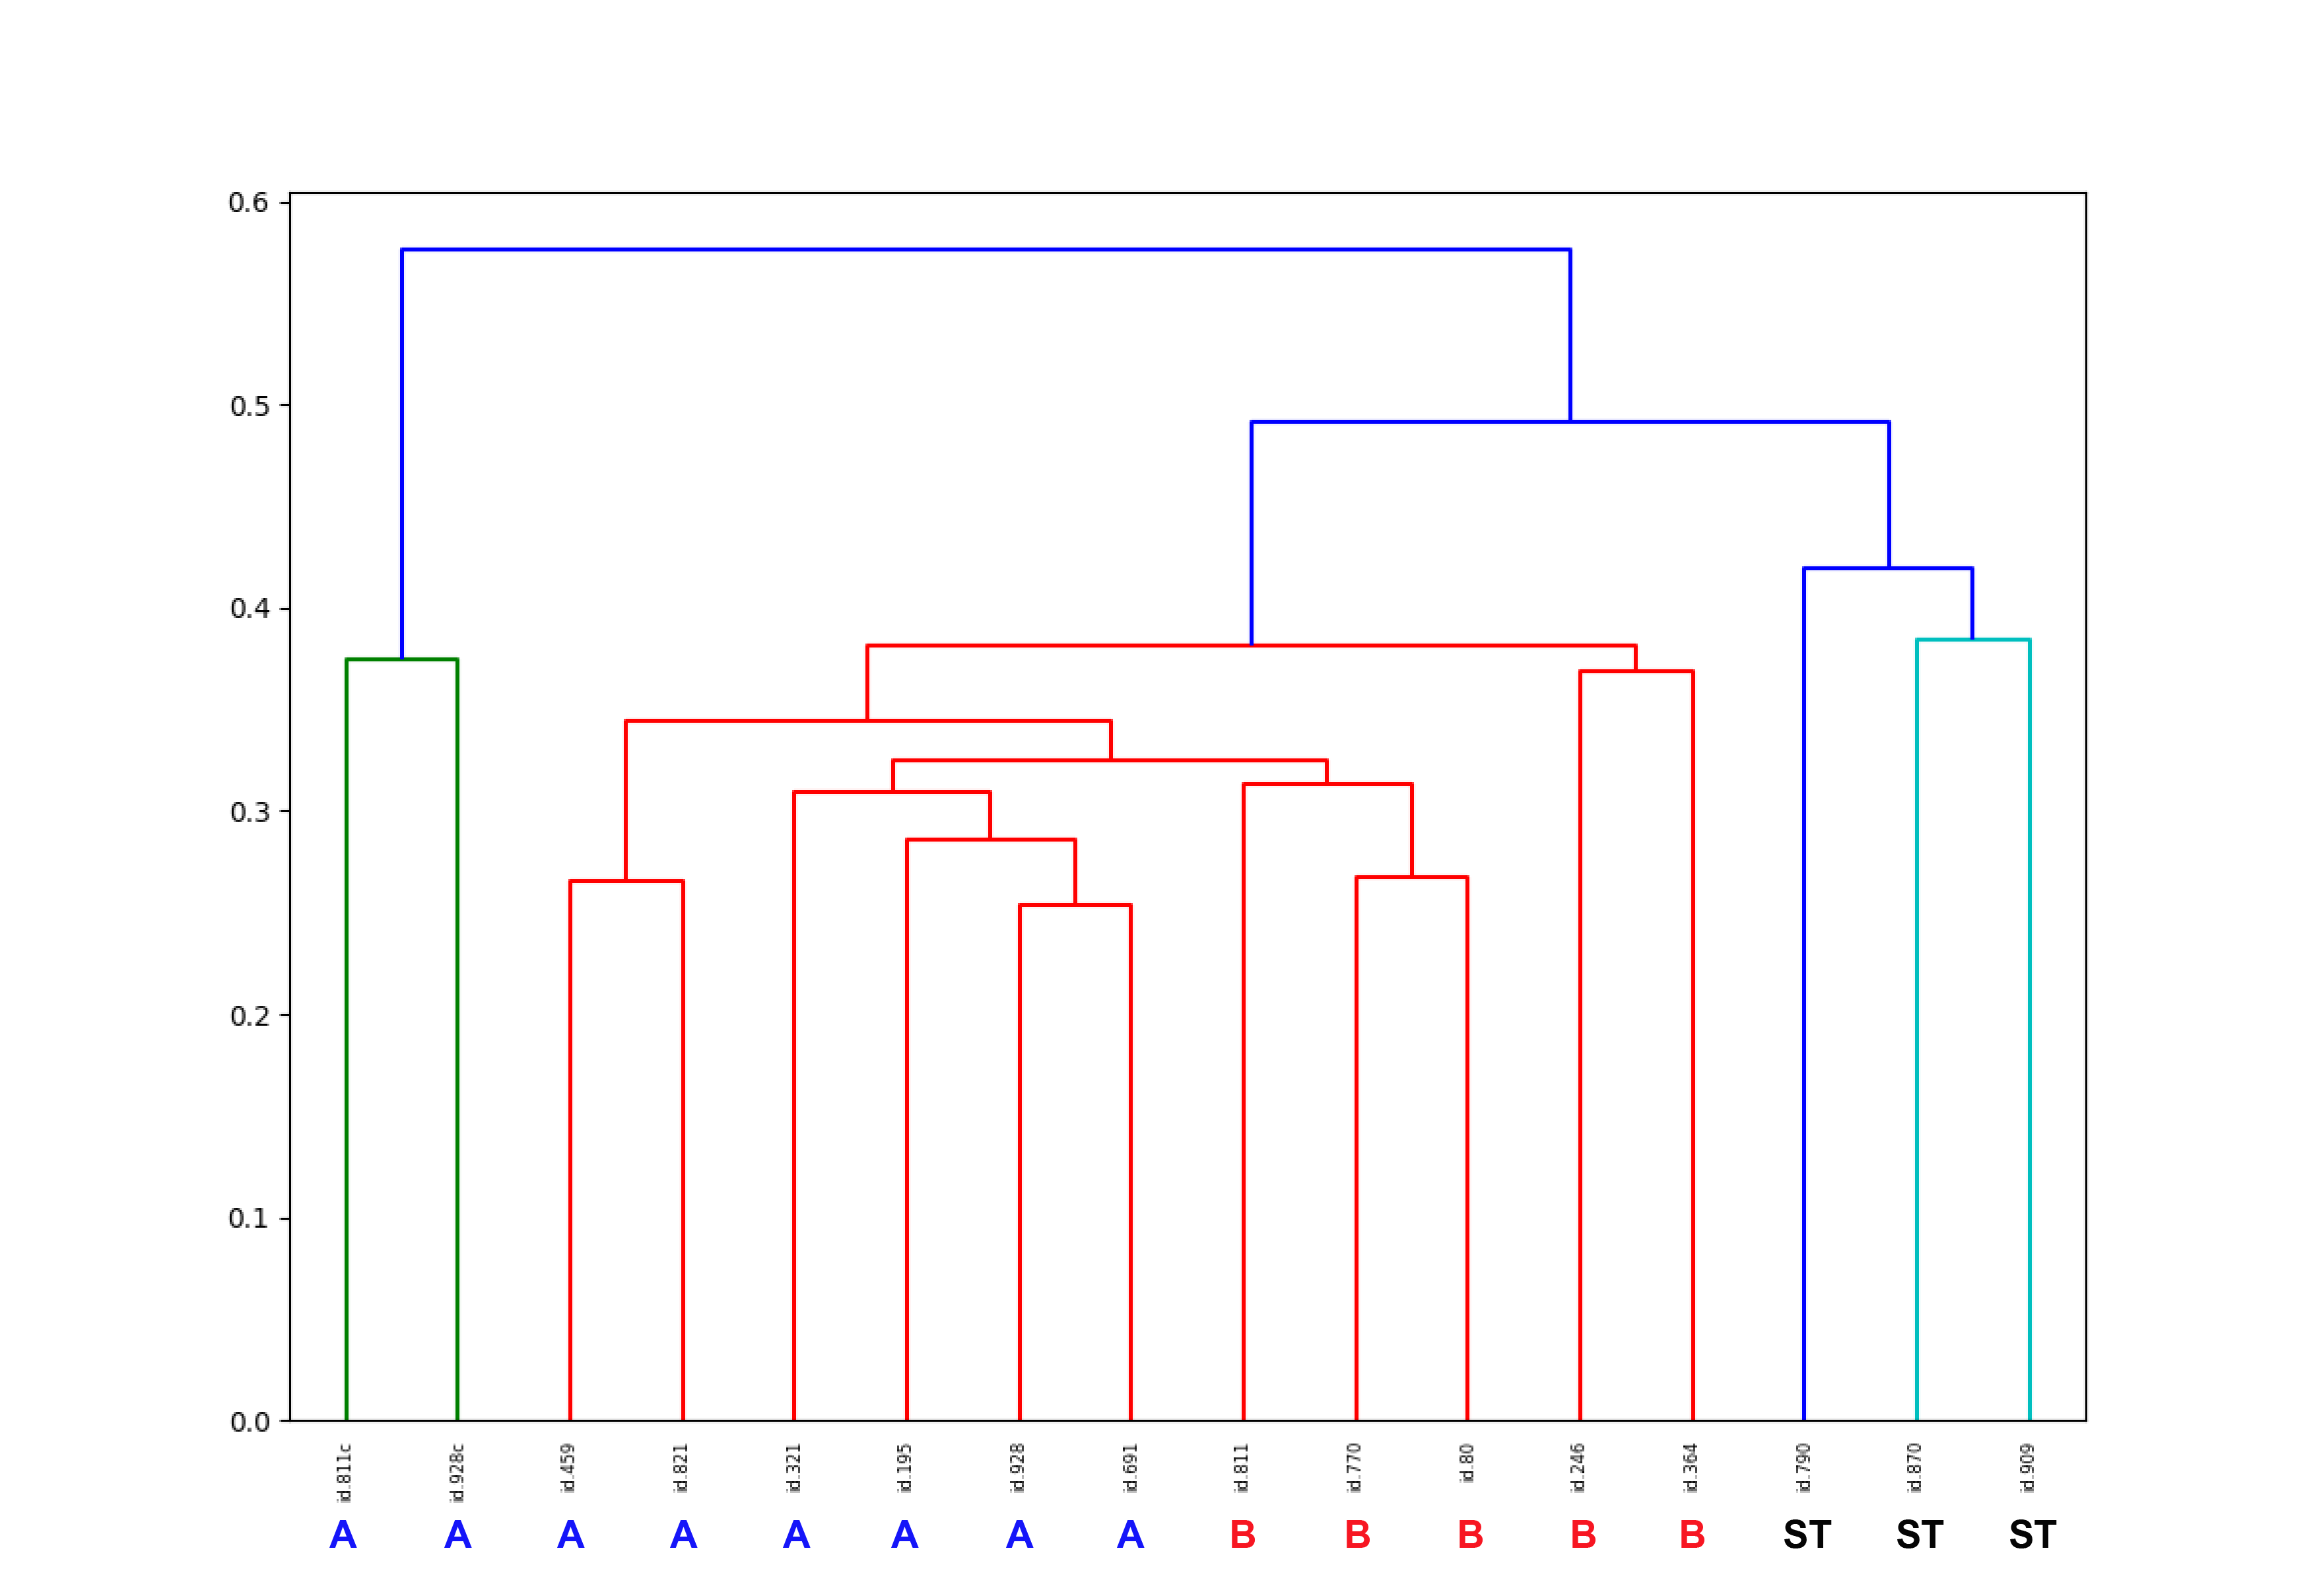

The Python source for this figure:
import pandas as pd
import matplotlib.pyplot as plt
from sklearn.preprocessing import normalize
from scipy.cluster.hierarchy import linkage, dendrogram


samples = pd.read_csv('/Users/ericprince/Desktop/EPN_850K_MethylationArray/msetsq.csv', header=0, index_col=0)
samples = pd.DataFrame.transpose(samples) # we want rows to be cell lines
sample_ids = list(samples.index)

normalized_samples = normalize(samples)

mergings = linkage(normalized_samples, method='complete')

dendrogram(mergings, labels=sample_ids, leaf_rotation=90, leaf_font_size=6)
plt.show()
